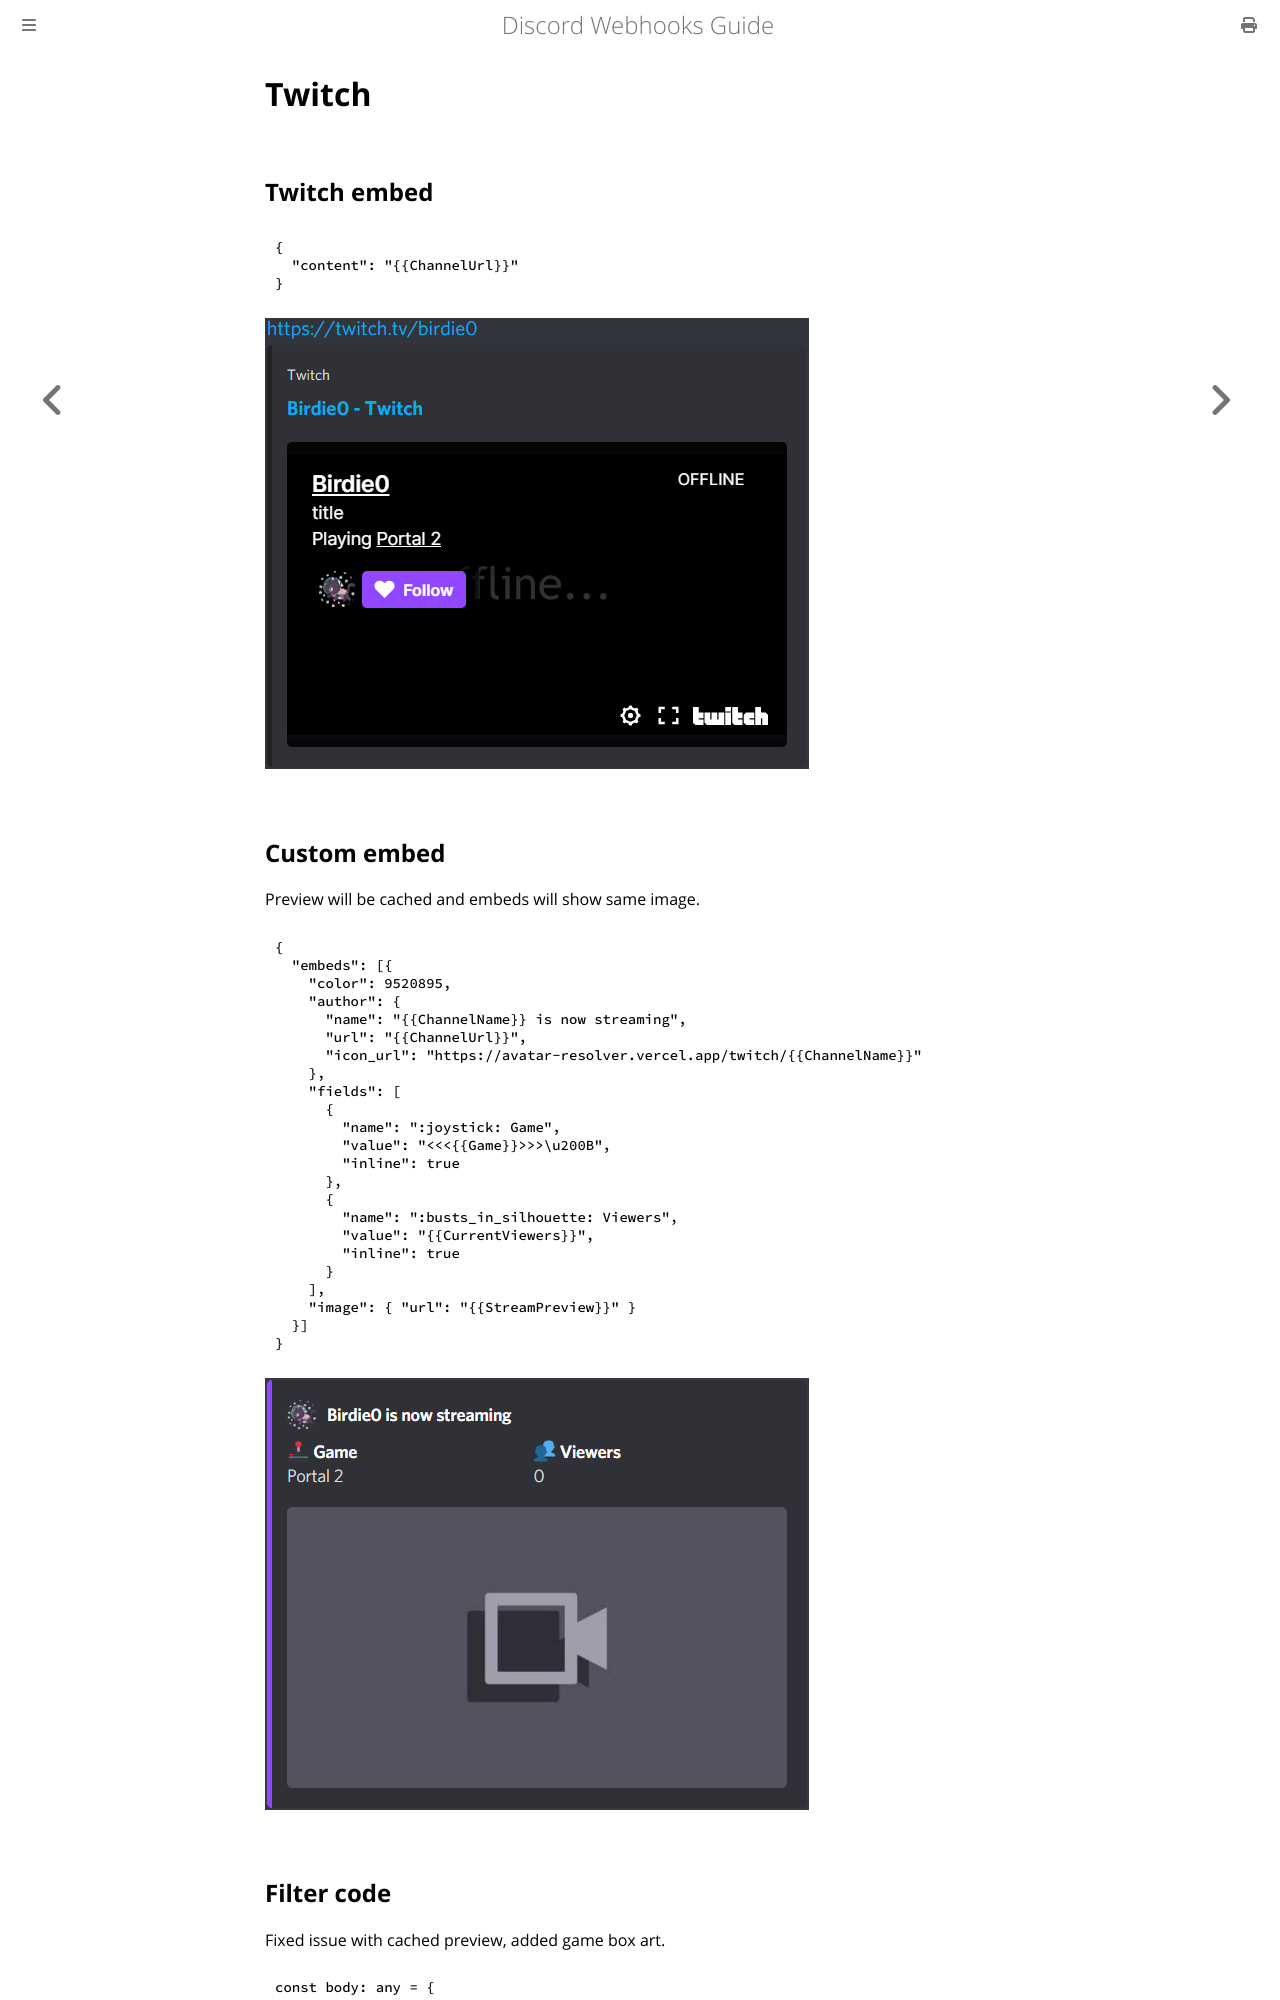

repository: Birdie0/discord-webhooks-guide · page: examples/twitch.html · generator: mdbook

# Twitch

## Twitch embed

```json
{
  "content": "{{ChannelUrl}}"
}
```

![Twitch example](../img/examples/twitch.png)

## Custom embed

Preview will be cached and embeds will show same image.

```json
{
  "embeds": [{
    "color": 9520895,
    "author": {
      "name": "{{ChannelName}} is now streaming",
      "url": "{{ChannelUrl}}",
      "icon_url": "https://avatar-resolver.vercel.app/twitch/{{ChannelName}}"
    },
    "fields": [
      {
        "name": ":joystick: Game",
        "value": "<<<{{Game}}>>>\u200B",
        "inline": true
      },
      {
        "name": ":busts_in_silhouette: Viewers",
        "value": "{{CurrentViewers}}",
        "inline": true
      }
    ],
    "image": { "url": "{{StreamPreview}}" }
  }]
}
```

![Twitch example](../img/examples/twitch_custom.png)
